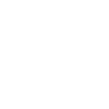
t = 0.00 s
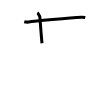
t = 2.00 s
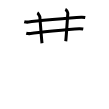
t = 4.00 s
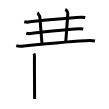
t = 6.00 s
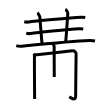
t = 8.00 s
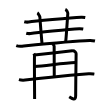
t = 10.00 s

The animated SVG that drew these frames (rendered in a browser with its animation timeline set to each time). Animation: 10 SMIL elements (animate=10); one cycle of 10.00 s.

<svg width="109px" height="109px" viewBox="0 0 px 109px" xmlns="http://www.w3.org/2000/svg" xmlns:xlink="http://www.w3.org/1999/xlink" xml:space="preserve" version="1.1"  baseProfile="full">
<path d="M24.25,21.7c1.14,0.33,3.25,0.48,4.37,0.33c4.62-0.64,41.38-4.28,52.64-4.77c1.9-0.08,3.04,0.16,3.99,0.32" style="fill:none;stroke:black;stroke-width:3;opacity:0">
  <animate attributeType="CSS" attributeName="opacity" from="0" to="1" begin="0s" dur="1s" repeatCount="Indefinite" fill="freeze" />
</path>
<path d="M37.31,12.88c0.76,0.41,2.36,3.08,2.51,3.9C39.98,17.61,41,32.75,42,43.25" style="fill:none;stroke:black;stroke-width:3;opacity:0">
  <animate attributeType="CSS" attributeName="opacity" from="0" to="1" begin="1s" dur="1s" repeatCount="Indefinite" fill="freeze" />
</path>
<path d="M65.31,9.38c1.44,0.62,2.6,3.35,2.51,4.25C67.5,17,66.5,33.75,65.75,41.25" style="fill:none;stroke:black;stroke-width:3;opacity:0">
  <animate attributeType="CSS" attributeName="opacity" from="0" to="1" begin="2s" dur="1s" repeatCount="Indefinite" fill="freeze" />
</path>
<path d="M26.25,33.2c1.14,0.33,3.25,0.48,4.37,0.33c4.62-0.64,37.38-4.28,48.64-4.77c1.9-0.08,3.04,0.16,3.99,0.32" style="fill:none;stroke:black;stroke-width:3;opacity:0">
  <animate attributeType="CSS" attributeName="opacity" from="0" to="1" begin="3s" dur="1s" repeatCount="Indefinite" fill="freeze" />
</path>
<path d="M16.25,45.7c1.52,0.54,4.31,0.7,5.82,0.54c9.68-0.99,50.43-5.24,67.61-5.73c2.53-0.07,4.05,0.26,5.31,0.53" style="fill:none;stroke:black;stroke-width:3;opacity:0">
  <animate attributeType="CSS" attributeName="opacity" from="0" to="1" begin="4s" dur="1s" repeatCount="Indefinite" fill="freeze" />
</path>
<path d="M33.87,53.41c0.45,0.78,0.74,2.02,0.6,3.42S34.61,96.67,34.61,99" style="fill:none;stroke:black;stroke-width:3;opacity:0">
  <animate attributeType="CSS" attributeName="opacity" from="0" to="1" begin="5s" dur="1s" repeatCount="Indefinite" fill="freeze" />
</path>
<path d="M34.46,54.96c5.65-0.62,36.67-3.89,37.78-4.11c2.38-0.47,3.89,2.09,3.87,2.87c-0.12,4.78-0.45,38.52-0.45,42.1c0,5.75-4.46,2.12-6.42,0.93" style="fill:none;stroke:black;stroke-width:3;opacity:0">
  <animate attributeType="CSS" attributeName="opacity" from="0" to="1" begin="6s" dur="1s" repeatCount="Indefinite" fill="freeze" />
</path>
<path d="M52.66,43.87c0.1,0.21,1.49,1.07,1.49,2.39c0,8.46,0.12,19.62,0.12,30.82" style="fill:none;stroke:black;stroke-width:3;opacity:0">
  <animate attributeType="CSS" attributeName="opacity" from="0" to="1" begin="7s" dur="1s" repeatCount="Indefinite" fill="freeze" />
</path>
<path d="M34.66,66.42c11.05-0.74,28.75-3.3,40.72-3.89" style="fill:none;stroke:black;stroke-width:3;opacity:0">
  <animate attributeType="CSS" attributeName="opacity" from="0" to="1" begin="8s" dur="1s" repeatCount="Indefinite" fill="freeze" />
</path>
<path d="M18.9,79.63c1.61,0.4,4.59,0.59,6.19,0.4C39.75,78.25,73.75,75,88.7,73.74c2.68-0.23,4.31,0.19,5.65,0.39" style="fill:none;stroke:black;stroke-width:3;opacity:0">
  <animate attributeType="CSS" attributeName="opacity" from="0" to="1" begin="9s" dur="1s" repeatCount="Indefinite" fill="freeze" />
</path>
</svg>
